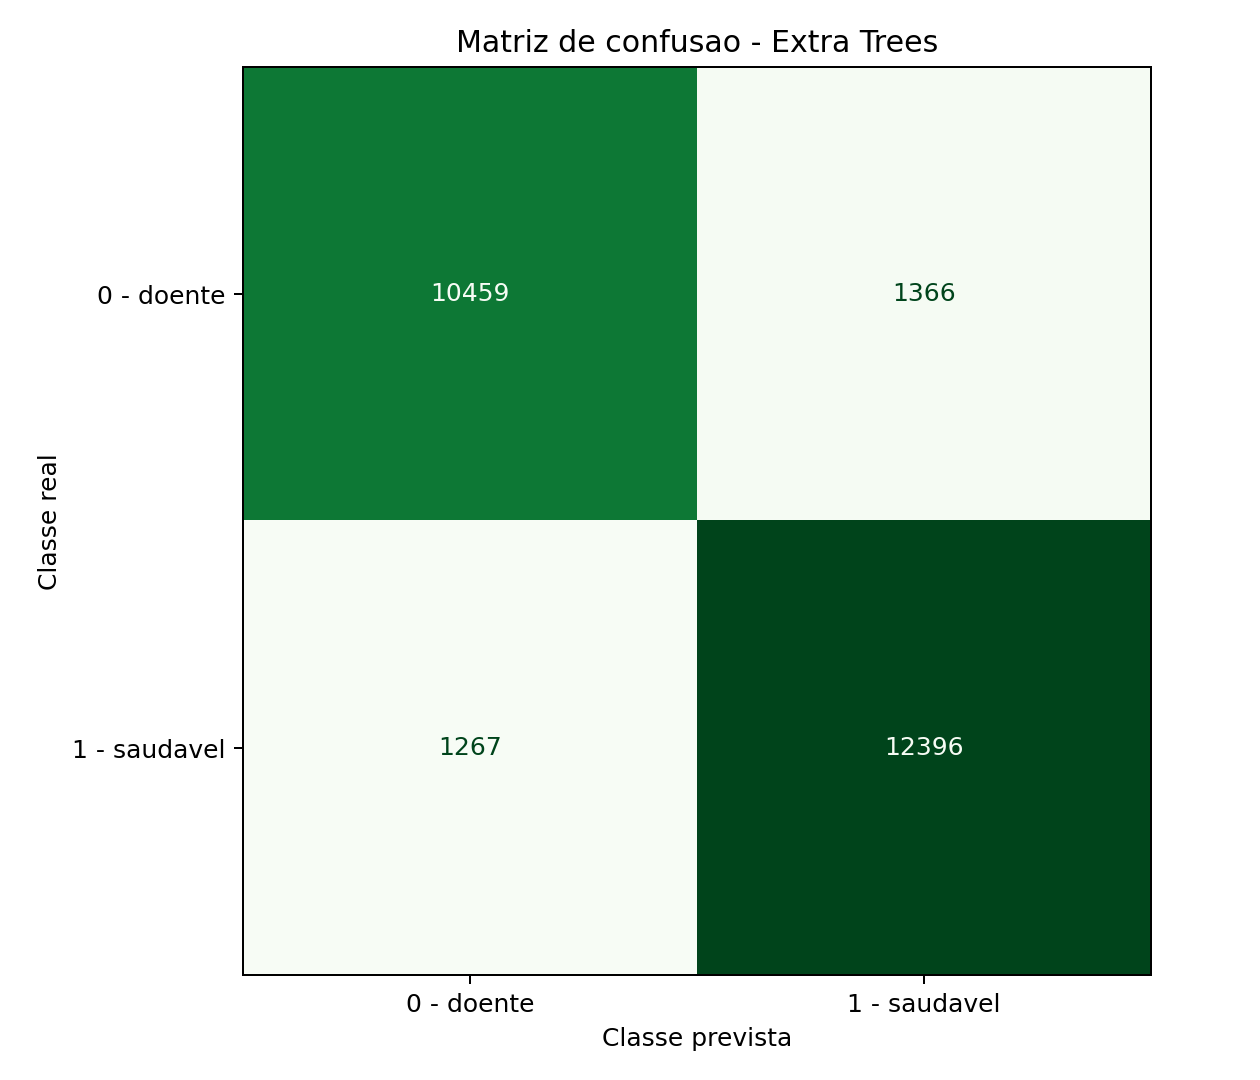

The data file committed next to this chart (first rows):
, previsto_0_doente, previsto_1_saudavel
real_0_doente, 10459, 1366
real_1_saudavel, 1267, 12396
